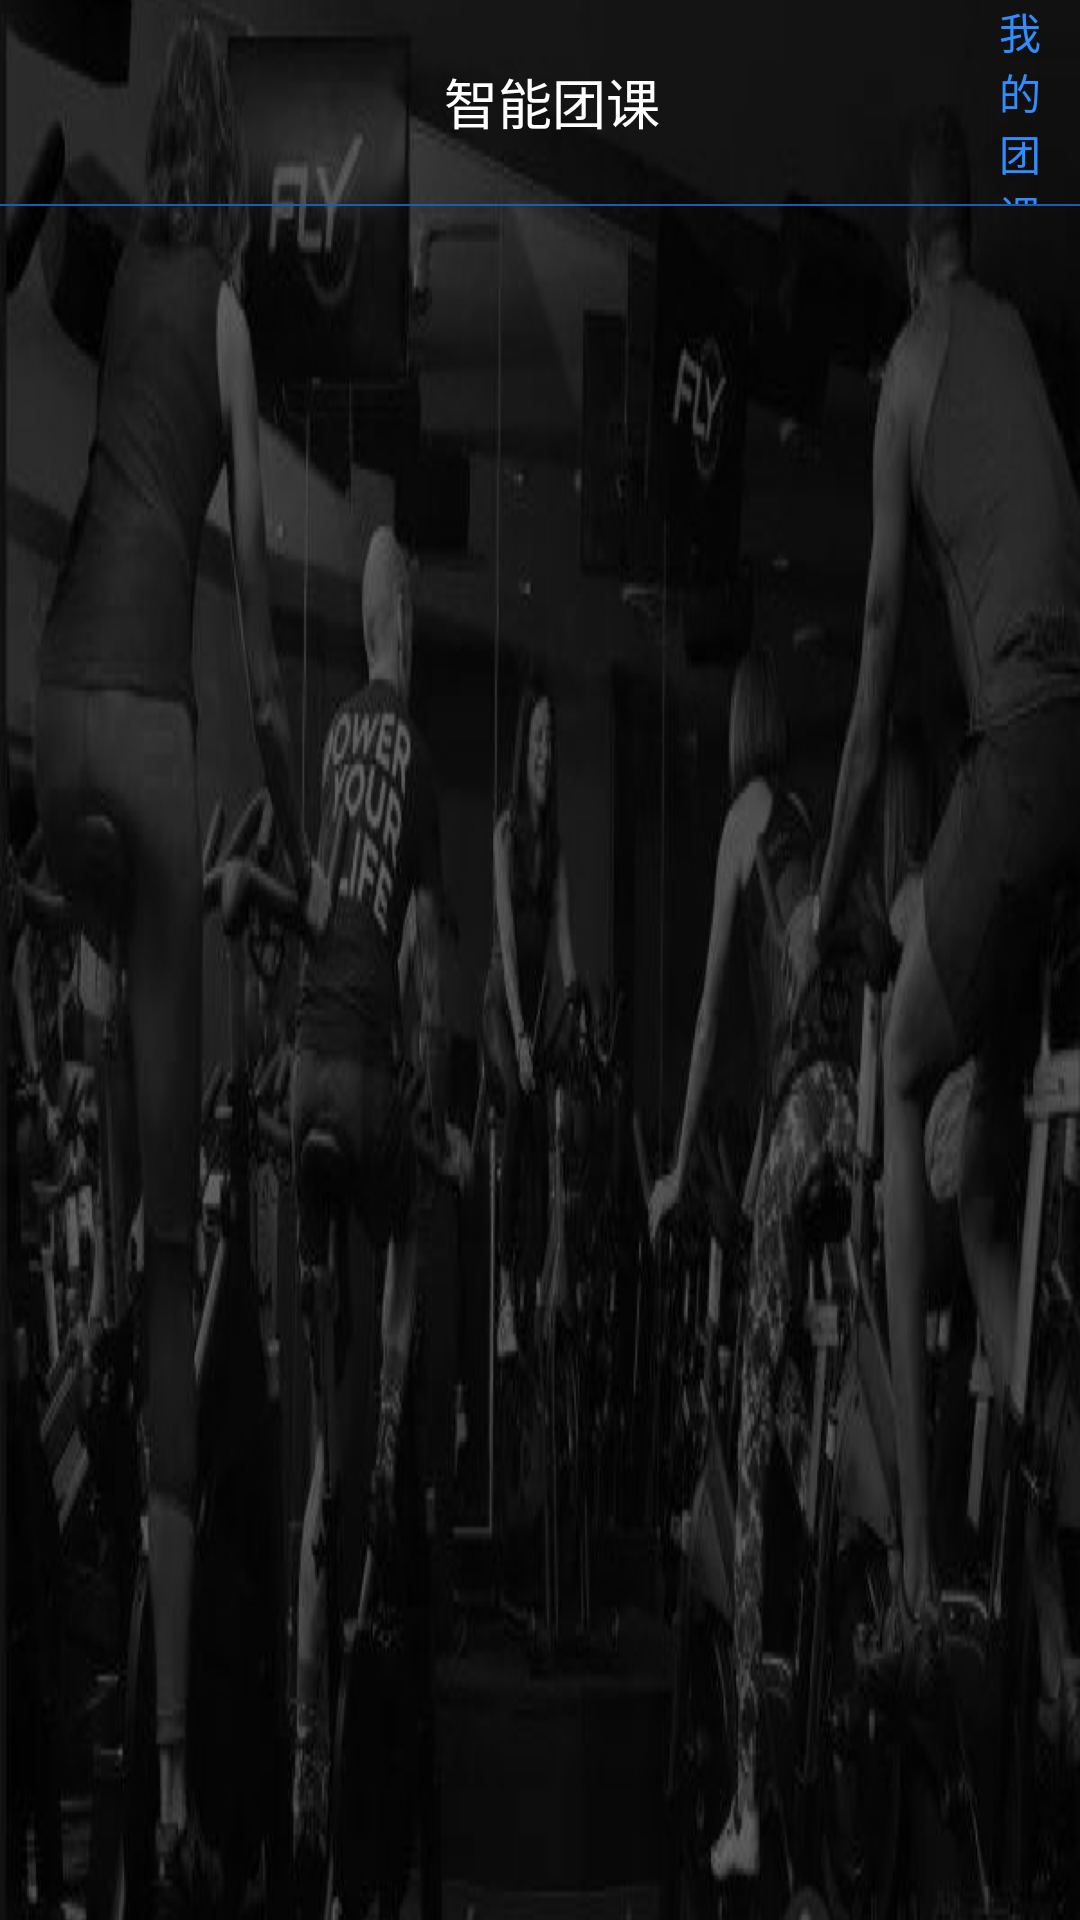

Layout XML and referenced resources for this Android screen:
<!-- AndroidManifest.xml: activity theme CommonViewStyle -->
<!-- res/layout/fragment_smart_course.xml -->
<?xml version="1.0" encoding="utf-8"?>
<android.support.constraint.ConstraintLayout
    xmlns:android="http://schemas.android.com/apk/res/android"
    xmlns:app="http://schemas.android.com/apk/res-auto"
    android:background="@drawable/course_bg"
    android:layout_width="match_parent"
    android:layout_height="match_parent">

    <RelativeLayout
        android:id="@+id/relativeLayout"
        app:layout_constraintRight_toRightOf="parent"
        app:layout_constraintLeft_toLeftOf="parent"
        android:layout_width="match_parent"
        android:layout_height="68dp">

        <TextView
            android:id="@+id/smart_course"
            style="@style/smart_selected"
            android:text="@string/smart_course"
            android:layout_marginLeft="148dp"
            android:layout_width="wrap_content"
            android:layout_height="wrap_content"/>

        <TextView
            android:id="@+id/mine_course"
            style="@style/smart_unselected"
            android:layout_toRightOf="@+id/smart_course"
            android:text="@string/mine_course"
            android:layout_marginLeft="113dp"
            android:layout_width="wrap_content"
            android:layout_height="wrap_content"/>

    </RelativeLayout>

    <TextView
        android:id="@+id/smart_line"
        app:layout_constraintLeft_toLeftOf="parent"
        app:layout_constraintRight_toRightOf="parent"
        app:layout_constraintTop_toBottomOf="@+id/relativeLayout"
        android:background="@color/smartCourse_line"
        android:layout_width="match_parent"
        android:layout_height="0.8dp"/>

    <android.support.v7.widget.RecyclerView
        android:id="@+id/courseSmartRc"
        app:layout_constraintLeft_toLeftOf="parent"
        app:layout_constraintRight_toRightOf="parent"
        android:layout_marginRight="38dp"
        app:layout_constraintTop_toBottomOf="@+id/smart_line"
        android:layout_width="match_parent"
        android:layout_height="wrap_content">
    </android.support.v7.widget.RecyclerView>


</android.support.constraint.ConstraintLayout>
<!-- resources referenced by this layout -->
<resources>
  <color name="smartCourse_line">#175EB5</color>
  <!-- drawable course_bg: png bitmap (drawable-xxhdpi, 917452 bytes) -->
  <string name="mine_course">我的团课</string>
  <string name="smart_course">智能团课</string>
  <style name="smart_selected">
          <item name="android:textSize">18sp</item>
          <item name="android:textColor">@color/white</item>
          <item name="android:layout_centerVertical">true</item>
      </style>
  <style name="smart_unselected">
          <item name="android:textSize">14sp</item>
          <item name="android:textColor">@color/unselected</item>
          <item name="android:layout_centerVertical">true</item>
      </style>
  <style name="CommonViewStyle" parent="@style/Theme.AppCompat.DayNight.NoActionBar">
          <item name="windowActionBar">false</item>
          <item name="windowNoTitle">true</item>
      </style>
  <color name="white">#ffffff</color>
  <color name="unselected">#308DFF</color>
</resources>
